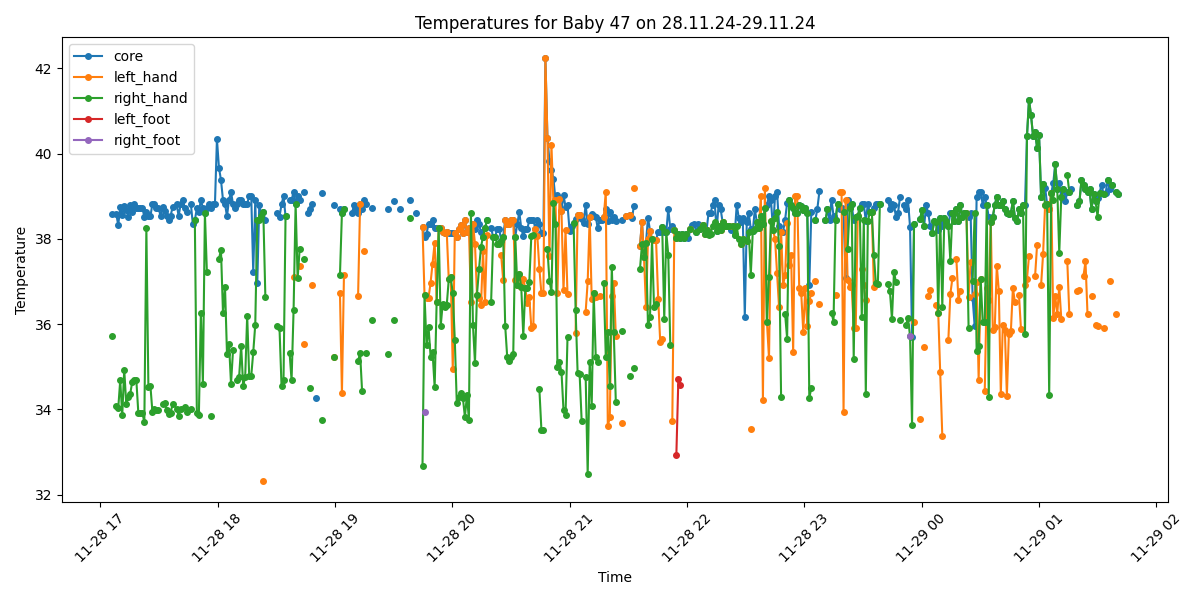

The data file committed next to this chart (first rows):
Process, Image Path, core, left_hand, right_hand, left_foot, right_foot, limbs_avg, core_minus_limbs, diagnosis
True, /data/uabcvmsc/shared/newborn/47/28.11.2…, 38.59, , 35.73, , , 35.73, 2.86, Fever and Peripheral shutdown
False, /data/uabcvmsc/shared/newborn/47/28.11.2…, , , , , , , , 
True, /data/uabcvmsc/shared/newborn/47/28.11.2…, 38.59, , 34.08, , , 34.08, 4.51, Fever and Peripheral shutdown
True, /data/uabcvmsc/shared/newborn/47/28.11.2…, 38.32, , 34.03, , , 34.03, 4.29, Fever and Peripheral shutdown
True, /data/uabcvmsc/shared/newborn/47/28.11.2…, 38.74, , 34.68, , , 34.68, 4.06, Fever and Peripheral shutdown
True, /data/uabcvmsc/shared/newborn/47/28.11.2…, 38.57, , 33.87, , , 33.87, 4.7, Fever and Peripheral shutdown
True, /data/uabcvmsc/shared/newborn/47/28.11.2…, 38.77, , 34.93, , , 34.93, 3.84, Fever and Peripheral shutdown
True, /data/uabcvmsc/shared/newborn/47/28.11.2…, 38.68, , 34.12, , , 34.12, 4.56, Fever and Peripheral shutdown
True, /data/uabcvmsc/shared/newborn/47/28.11.2…, 38.51, , 34.28, , , 34.28, 4.23, Fever and Peripheral shutdown
True, /data/uabcvmsc/shared/newborn/47/28.11.2…, 38.79, , 34.37, , , 34.37, 4.42, Fever and Peripheral shutdown
True, /data/uabcvmsc/shared/newborn/47/28.11.2…, 38.63, , 34.65, , , 34.65, 3.98, Fever and Peripheral shutdown
True, /data/uabcvmsc/shared/newborn/47/28.11.2…, 38.82, , 34.7, , , 34.7, 4.12, Fever and Peripheral shutdown
True, /data/uabcvmsc/shared/newborn/47/28.11.2…, 38.73, , 34.69, , , 34.69, 4.04, Fever and Peripheral shutdown
True, /data/uabcvmsc/shared/newborn/47/28.11.2…, 38.72, , 33.91, , , 33.91, 4.81, Fever and Peripheral shutdown
True, /data/uabcvmsc/shared/newborn/47/28.11.2…, 38.72, , 33.91, , , 33.91, 4.81, Fever and Peripheral shutdown
True, /data/uabcvmsc/shared/newborn/47/28.11.2…, 38.72, , 33.91, , , 33.91, 4.81, Fever and Peripheral shutdown
True, /data/uabcvmsc/shared/newborn/47/28.11.2…, 38.52, , 33.71, , , 33.71, 4.81, Fever and Peripheral shutdown
True, /data/uabcvmsc/shared/newborn/47/28.11.2…, 38.62, , 38.25, , , 38.25, 0.37, Fever
True, /data/uabcvmsc/shared/newborn/47/28.11.2…, 38.53, , 34.52, , , 34.52, 4.01, Fever and Peripheral shutdown
True, /data/uabcvmsc/shared/newborn/47/28.11.2…, 38.53, , 34.55, , , 34.55, 3.98, Fever and Peripheral shutdown
True, /data/uabcvmsc/shared/newborn/47/28.11.2…, 38.82, , 33.94, , , 33.94, 4.88, Fever and Peripheral shutdown
True, /data/uabcvmsc/shared/newborn/47/28.11.2…, 38.82, , 34.01, , , 34.01, 4.81, Fever and Peripheral shutdown
True, /data/uabcvmsc/shared/newborn/47/28.11.2…, 38.73, , 33.98, , , 33.98, 4.75, Fever and Peripheral shutdown
True, /data/uabcvmsc/shared/newborn/47/28.11.2…, 38.73, , 33.98, , , 33.98, 4.75, Fever and Peripheral shutdown
True, /data/uabcvmsc/shared/newborn/47/28.11.2…, 38.54, , , , , , , Fever
True, /data/uabcvmsc/shared/newborn/47/28.11.2…, 38.74, , 34.12, , , 34.12, 4.62, Fever and Peripheral shutdown
True, /data/uabcvmsc/shared/newborn/47/28.11.2…, 38.65, , 34.16, , , 34.16, 4.49, Fever and Peripheral shutdown
True, /data/uabcvmsc/shared/newborn/47/28.11.2…, 38.54, , 33.99, , , 33.99, 4.55, Fever and Peripheral shutdown
True, /data/uabcvmsc/shared/newborn/47/28.11.2…, 38.44, , 33.89, , , 33.89, 4.55, Fever and Peripheral shutdown
True, /data/uabcvmsc/shared/newborn/47/28.11.2…, 38.54, , 33.92, , , 33.92, 4.62, Fever and Peripheral shutdown
True, /data/uabcvmsc/shared/newborn/47/28.11.2…, 38.74, , 34.12, , , 34.12, 4.62, Fever and Peripheral shutdown
False, /data/uabcvmsc/shared/newborn/47/28.11.2…, , , , , , , , 
True, /data/uabcvmsc/shared/newborn/47/28.11.2…, 38.82, , 34.01, , , 34.01, 4.81, Fever and Peripheral shutdown
True, /data/uabcvmsc/shared/newborn/47/28.11.2…, 38.53, , 33.85, , , 33.85, 4.68, Fever and Peripheral shutdown
True, /data/uabcvmsc/shared/newborn/47/28.11.2…, 38.82, , 34.01, , , 34.01, 4.81, Fever and Peripheral shutdown
True, /data/uabcvmsc/shared/newborn/47/28.11.2…, 38.92, , , , , , , Fever
True, /data/uabcvmsc/shared/newborn/47/28.11.2…, 38.73, , 34.05, , , 34.05, 4.68, Fever and Peripheral shutdown
True, /data/uabcvmsc/shared/newborn/47/28.11.2…, 38.63, , 33.95, , , 33.95, 4.68, Fever and Peripheral shutdown
False, /data/uabcvmsc/shared/newborn/47/28.11.2…, , , , , , , , 
True, /data/uabcvmsc/shared/newborn/47/28.11.2…, 38.82, , 34.01, , , 34.01, 4.81, Fever and Peripheral shutdown
True, /data/uabcvmsc/shared/newborn/47/28.11.2…, 38.34, , , , , , , Fever
True, /data/uabcvmsc/shared/newborn/47/28.11.2…, 38.43, , 38.43, , , 38.43, 0.0, Fever
True, /data/uabcvmsc/shared/newborn/47/28.11.2…, 38.72, , 33.91, , , 33.91, 4.81, Fever and Peripheral shutdown
True, /data/uabcvmsc/shared/newborn/47/28.11.2…, 38.63, , 33.88, , , 33.88, 4.75, Fever and Peripheral shutdown
True, /data/uabcvmsc/shared/newborn/47/28.11.2…, 38.91, , 36.26, , , 36.26, 2.65, Fever and Peripheral shutdown
True, /data/uabcvmsc/shared/newborn/47/28.11.2…, 38.72, , 34.6, , , 34.6, 4.12, Fever and Peripheral shutdown
True, /data/uabcvmsc/shared/newborn/47/28.11.2…, 38.61, , 38.61, , , 38.61, 0.0, Fever
True, /data/uabcvmsc/shared/newborn/47/28.11.2…, 38.72, , 37.22, , , 37.22, 1.5, Fever
True, /data/uabcvmsc/shared/newborn/47/28.11.2…, 38.82, , , , , , , Fever
True, /data/uabcvmsc/shared/newborn/47/28.11.2…, 38.72, , 33.84, , , 33.84, 4.88, Fever and Peripheral shutdown
True, /data/uabcvmsc/shared/newborn/47/28.11.2…, 38.81, , , , , , , Fever
True, /data/uabcvmsc/shared/newborn/47/28.11.2…, 38.81, , , , , , , Fever
True, /data/uabcvmsc/shared/newborn/47/28.11.2…, 40.34, , , , , , , Fever
True, /data/uabcvmsc/shared/newborn/47/28.11.2…, 39.67, , 37.53, , , 37.53, 2.14, Fever
True, /data/uabcvmsc/shared/newborn/47/28.11.2…, 39.38, , 37.74, , , 37.74, 1.64, Fever
True, /data/uabcvmsc/shared/newborn/47/28.11.2…, 38.91, , 36.26, , , 36.26, 2.65, Fever and Peripheral shutdown
True, /data/uabcvmsc/shared/newborn/47/28.11.2…, 38.81, , 36.87, , , 36.87, 1.94, Fever
True, /data/uabcvmsc/shared/newborn/47/28.11.2…, 38.53, , 35.29, , , 35.29, 3.24, Fever and Peripheral shutdown
True, /data/uabcvmsc/shared/newborn/47/28.11.2…, 38.92, , 35.54, , , 35.54, 3.38, Fever and Peripheral shutdown
True, /data/uabcvmsc/shared/newborn/47/28.11.2…, 39.1, , 34.6, , , 34.6, 4.5, Fever and Peripheral shutdown
... 440 more rows
